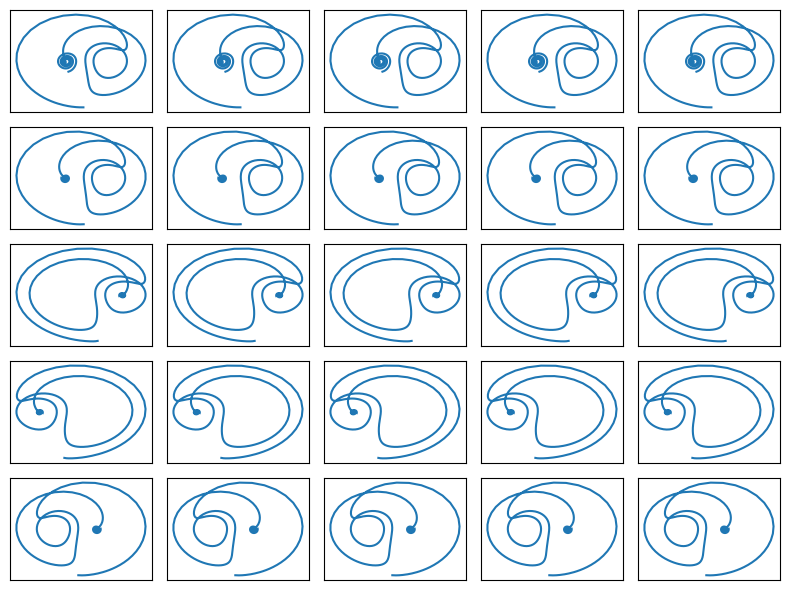

Recreate this plot in Python.
# Vykreslení Lorenzova atraktoru s různými parametry s a r

# MIT License
#
# Copyright (c) 2024 Pavel Tišnovský
#
# Permission is hereby granted, free of charge, to any person obtaining a copy
# of this software and associated documentation files (the "Software"), to deal
# in the Software without restriction, including without limitation the rights
# to use, copy, modify, merge, publish, distribute, sublicense, and/or sell
# copies of the Software, and to permit persons to whom the Software is
# furnished to do so, subject to the following conditions:
#
# The above copyright notice and this permission notice shall be included in
# all copies or substantial portions of the Software.
#
# THE SOFTWARE IS PROVIDED "AS IS", WITHOUT WARRANTY OF ANY KIND, EXPRESS OR
# IMPLIED, INCLUDING BUT NOT LIMITED TO THE WARRANTIES OF MERCHANTABILITY,
# FITNESS FOR A PARTICULAR PURPOSE AND NONINFRINGEMENT. IN NO EVENT SHALL THE
# AUTHORS OR COPYRIGHT HOLDERS BE LIABLE FOR ANY CLAIM, DAMAGES OR OTHER
# LIABILITY, WHETHER IN AN ACTION OF CONTRACT, TORT OR OTHERWISE, ARISING FROM,
# OUT OF OR IN CONNECTION WITH THE SOFTWARE OR THE USE OR OTHER DEALINGS IN THE
# SOFTWARE.

import matplotlib.pyplot as plt
import numpy as np


def lorenz(x, y, z, s=10, r=28, b=2.667):
    """Výpočet dalšího bodu Lorenzova atraktoru."""
    x_dot = s * (y - x)
    y_dot = r * x - y - x * z
    z_dot = x * y - b * z
    return x_dot, y_dot, z_dot


# krok (změna času)
dt = 0.01

# celkový počet vypočtených bodů na Lorenzově atraktoru
n = 500


def draw_lorenz_for_input_values(ax, dt, n, x0, y0, z0):
    # prozatím prázdné pole připravené pro výpočet
    x = np.zeros((n,))
    y = np.zeros((n,))
    z = np.zeros((n,))

    # počáteční hodnoty
    x[0], y[0], z[0] = (x0, y0, z0)

    # vlastní výpočet atraktoru
    for i in range(n - 1):
        x_dot, y_dot, z_dot = lorenz(x[i], y[i], z[i])
        x[i + 1] = x[i] + x_dot * dt
        y[i + 1] = y[i] + y_dot * dt
        z[i + 1] = z[i] + z_dot * dt

    # vykreslení grafu
    ax.plot(y.copy(), z.copy())


# konstrukce 2D grafu
fig = plt.figure(figsize=(8, 6))

# Vykreslení Lorenzova atraktoru s různými parametry s a r
for yi in range(5):
    for xi in range(5):
        ax = fig.add_subplot(5, 5, xi + 1 + yi * 5)
        ax.axes.get_xaxis().set_visible(False)
        ax.axes.get_yaxis().set_visible(False)
        x0 = -1.5 + yi * 3.0 / 5.0
        y0 = -1.5 + yi * 3.0 / 5.0
        draw_lorenz_for_input_values(ax, dt, n, x0, y0, 1.05)

# změna velikosti komponent v grafu.
plt.tight_layout()

# uložení grafu
plt.savefig("variable_x0_y0_params_multiplot.png")

# zobrazení grafu
plt.show()
